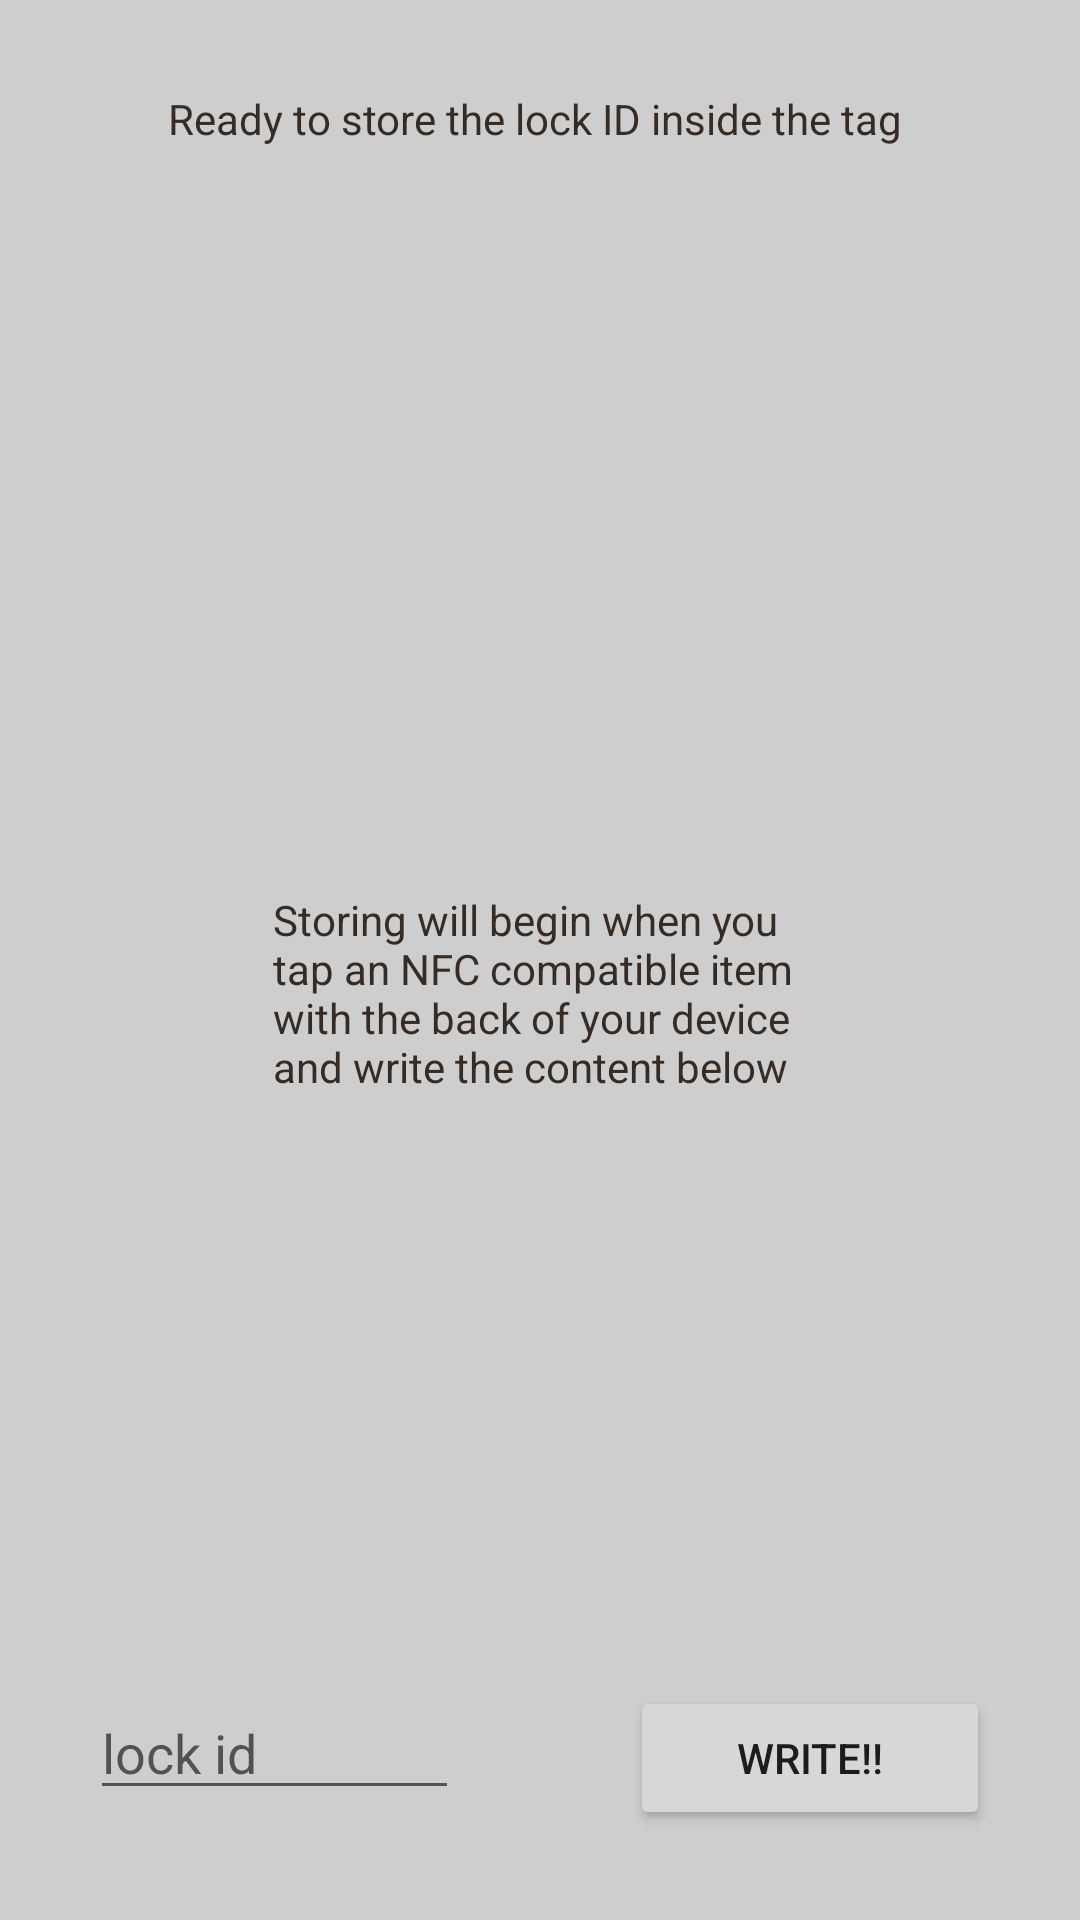

Android layout source for this screen:
<!-- AndroidManifest.xml: fallback theme Theme.MaterialComponents.DayNight.NoActionBar -->
<!-- res/layout/write.xml -->
<?xml version="1.0" encoding="utf-8"?>
<LinearLayout xmlns:android="http://schemas.android.com/apk/res/android"
    android:layout_width="fill_parent"
    android:layout_height="fill_parent"
    android:background="#cecece"
    android:gravity="center"
    android:orientation="vertical"
    android:padding="30dip" >

    <TextView
        android:layout_width="wrap_content"
        android:layout_height="wrap_content"
        android:text="Ready to store the lock ID inside the tag "
        android:textColor="#372c24" >
    </TextView>

    <ImageView
        android:layout_width="181dp"
        android:layout_height="248dp"
        android:layout_marginLeft="2dip"
        android:src="@drawable/nfc" />

    <TextView
        android:id="@+id/textView1"
        android:layout_width="178dp"
        android:layout_height="wrap_content"
        android:layout_weight="0.79"
        android:text="Storing will begin when you tap an NFC compatible item with the back of your device and write the content below"
        android:textAppearance="?android:attr/textAppearanceSmall"
        android:textColor="#372c24" />

    <LinearLayout
        xmlns:android="http://schemas.android.com/apk/res/android"
        android:layout_width="match_parent"
        android:layout_height="wrap_content"
        android:layout_marginTop="20sp" >

        <EditText
            android:id="@+id/edit_message"
            android:layout_width="wrap_content"
            android:layout_height="wrap_content"
            android:layout_weight="2"
            android:hint="lock id" />

        <TextView
            android:id="@+id/text"
            android:layout_width="wrap_content"
            android:layout_height="0dp"
            android:text="TextView" />

        <Button
            android:id="@+id/button"
            android:layout_width="wrap_content"
            android:layout_height="wrap_content"
            android:layout_weight="1"
            android:text="Write!!" />
    </LinearLayout>

</LinearLayout>
<!-- resources referenced by this layout -->
<resources>

</resources>
